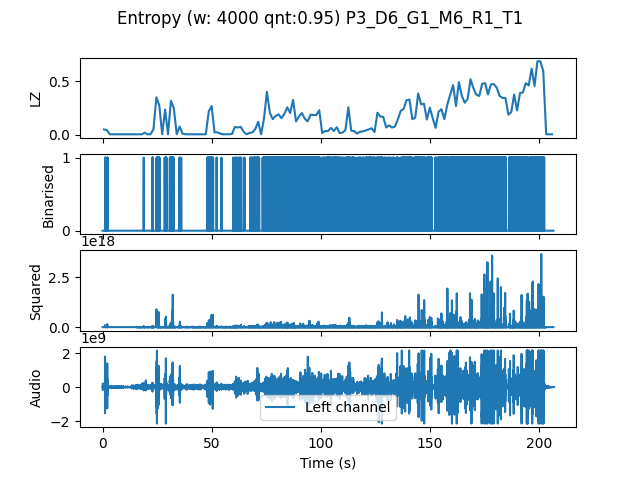

The table this chart was drawn from, first rows:
, t0, LZ, CTW
mean, 620020, 0.1711, 0.2172
0.0, 0.0, 0.05085, 0.03795
1.333, 1.333, 0.04487, 0.0439
2.667, 2.667, 0.005983, 0.0006453
4.0, 4.0, 0.005983, 0.0006453
5.333, 5.333, 0.005983, 0.0006453
6.667, 6.667, 0.005983, 0.0006453
8.0, 8.0, 0.005983, 0.0006453
9.333, 9.333, 0.005983, 0.0006453
10.67, 10.67, 0.005983, 0.0006453
12.0, 12.0, 0.005983, 0.0006453
13.33, 13.33, 0.005983, 0.0006453
14.67, 14.67, 0.005983, 0.0006453
16.0, 16.0, 0.005983, 0.0006453
17.33, 17.33, 0.005983, 0.0006453
18.67, 18.67, 0.02094, 0.01977
20.0, 20.0, 0.005983, 0.0006453
21.33, 21.33, 0.005983, 0.0006453
22.67, 22.67, 0.05385, 0.06371
24.0, 24.0, 0.35, 0.4003
25.33, 25.33, 0.2752, 0.3576
26.67, 26.67, 0.005983, 0.0006453
28.0, 28.0, 0.2363, 0.2686
29.33, 29.33, 0.005983, 0.0006453
30.67, 30.67, 0.3171, 0.4013
32.0, 32.0, 0.2483, 0.4043
33.33, 33.33, 0.005983, 0.0006453
34.67, 34.67, 0.07778, 0.126
36.0, 36.0, 0.01197, 0.003432
37.33, 37.33, 0.005983, 0.0006453
38.67, 38.67, 0.005983, 0.0006453
40.0, 40.0, 0.005983, 0.0006453
41.33, 41.33, 0.005983, 0.0006453
42.67, 42.67, 0.005983, 0.0006453
44.0, 44.0, 0.005983, 0.0006453
45.33, 45.33, 0.005983, 0.0006453
46.67, 46.67, 0.005983, 0.0006453
48.0, 48.0, 0.2184, 0.2671
49.33, 49.33, 0.2692, 0.2857
50.67, 50.67, 0.02393, 0.01713
52.0, 52.0, 0.02393, 0.01818
53.33, 53.33, 0.01197, 0.00621
54.67, 54.67, 0.005983, 0.0006453
56.0, 56.0, 0.005983, 0.0006453
57.33, 57.33, 0.005983, 0.0006453
58.67, 58.67, 0.008974, 0.003432
60.0, 60.0, 0.07479, 0.09465
61.33, 61.33, 0.0688, 0.0659
62.67, 62.67, 0.07479, 0.09465
64.0, 64.0, 0.02991, 0.02738
65.33, 65.33, 0.005983, 0.0006453
66.67, 66.67, 0.01795, 0.02193
68.0, 68.0, 0.02393, 0.01829
69.33, 69.33, 0.05385, 0.05037
70.67, 70.67, 0.1226, 0.1887
72.0, 72.0, 0.005983, 0.0006453
73.33, 73.33, 0.1526, 0.1917
74.67, 74.67, 0.4009, 0.4354
76.0, 76.0, 0.2064, 0.3138
77.33, 77.33, 0.1466, 0.1741
... 96 more rows
